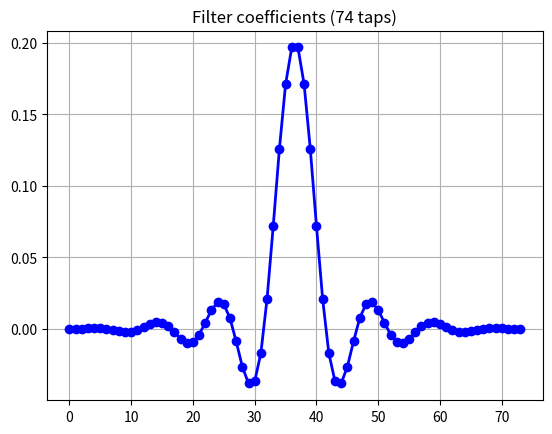
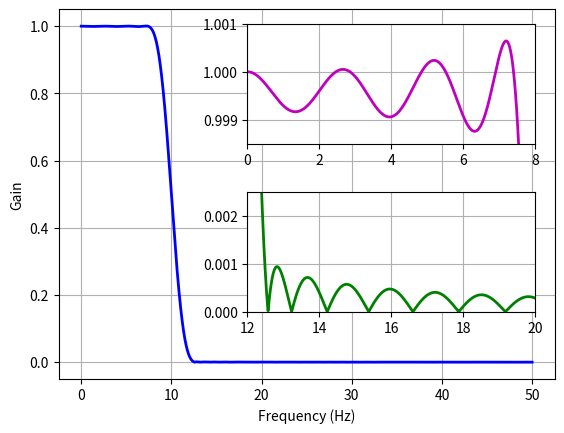

Generate these figures, in order, with matplotlib:
from matplotlib import pyplot as plt
import numpy as np
from scipy import signal


def run():
    # Create signals
    samp_rate = 100
    n_samples = 400
    t = np.arange(n_samples)/ samp_rate
    x1 = np.cos(2*np.pi*0.5*t) + 0.2*np.sin(2*np.pi*0.1*t)
    x2 = 0.2*np.sin(2*np.pi*15.3*t) + 0.1*np.sin(2*np.pi*16.7*t + 0.1)
    x3 = 0.1*np.sin(2*np.pi*23.45*t + 0.8)
    x = x1 + x2 + x3
    
    # Create filter
    nyq_rate = samp_rate/2.0
    width = 5.0/nyq_rate
    ripple_db = 60.0
    
    N, beta = signal.kaiserord(ripple_db, width)
    fc_hz = 10.0
    
    taps = signal.firwin(N, fc_hz/nyq_rate, window=('kaiser', beta))
    
    filtered_x = signal.lfilter(taps, 1.0, x)
    
    plt.figure(1)
    
    plt.plot(taps, 'bo-', linewidth=2)
    plt.title(f"Filter coefficients ({N} taps)")
    plt.grid()
    
    plt.figure(2)
    w, h = signal.freqz(taps, worN=8000)
    plt.plot((w/np.pi)*nyq_rate, abs(h), linewidth=2, color='b')
    plt.xlabel("Frequency (Hz)")
    plt.ylabel("Gain")
    plt.ylim(-0.05, 1.05)
    plt.grid()
    
    #upper insert plot
    ax1 = plt.axes([0.42, 0.6, 0.45, 0.25])
    plt.plot((w/np.pi)*nyq_rate, abs(h), linewidth=2, color='m')
    plt.xlim(0, 8.0)
    plt.ylim(0.9985, 1.001)
    plt.grid()
    
    #lower insert plot
    ax2 = plt.axes([0.42, 0.25, 0.45, 0.25])
    plt.plot((w/np.pi)*nyq_rate, abs(h), linewidth=2, color='g')
    plt.xlim(12.0, 20.0)
    plt.ylim(0, 0.0025)
    plt.grid()    
    
    plt.show()

if __name__ == "__main__":
    run()